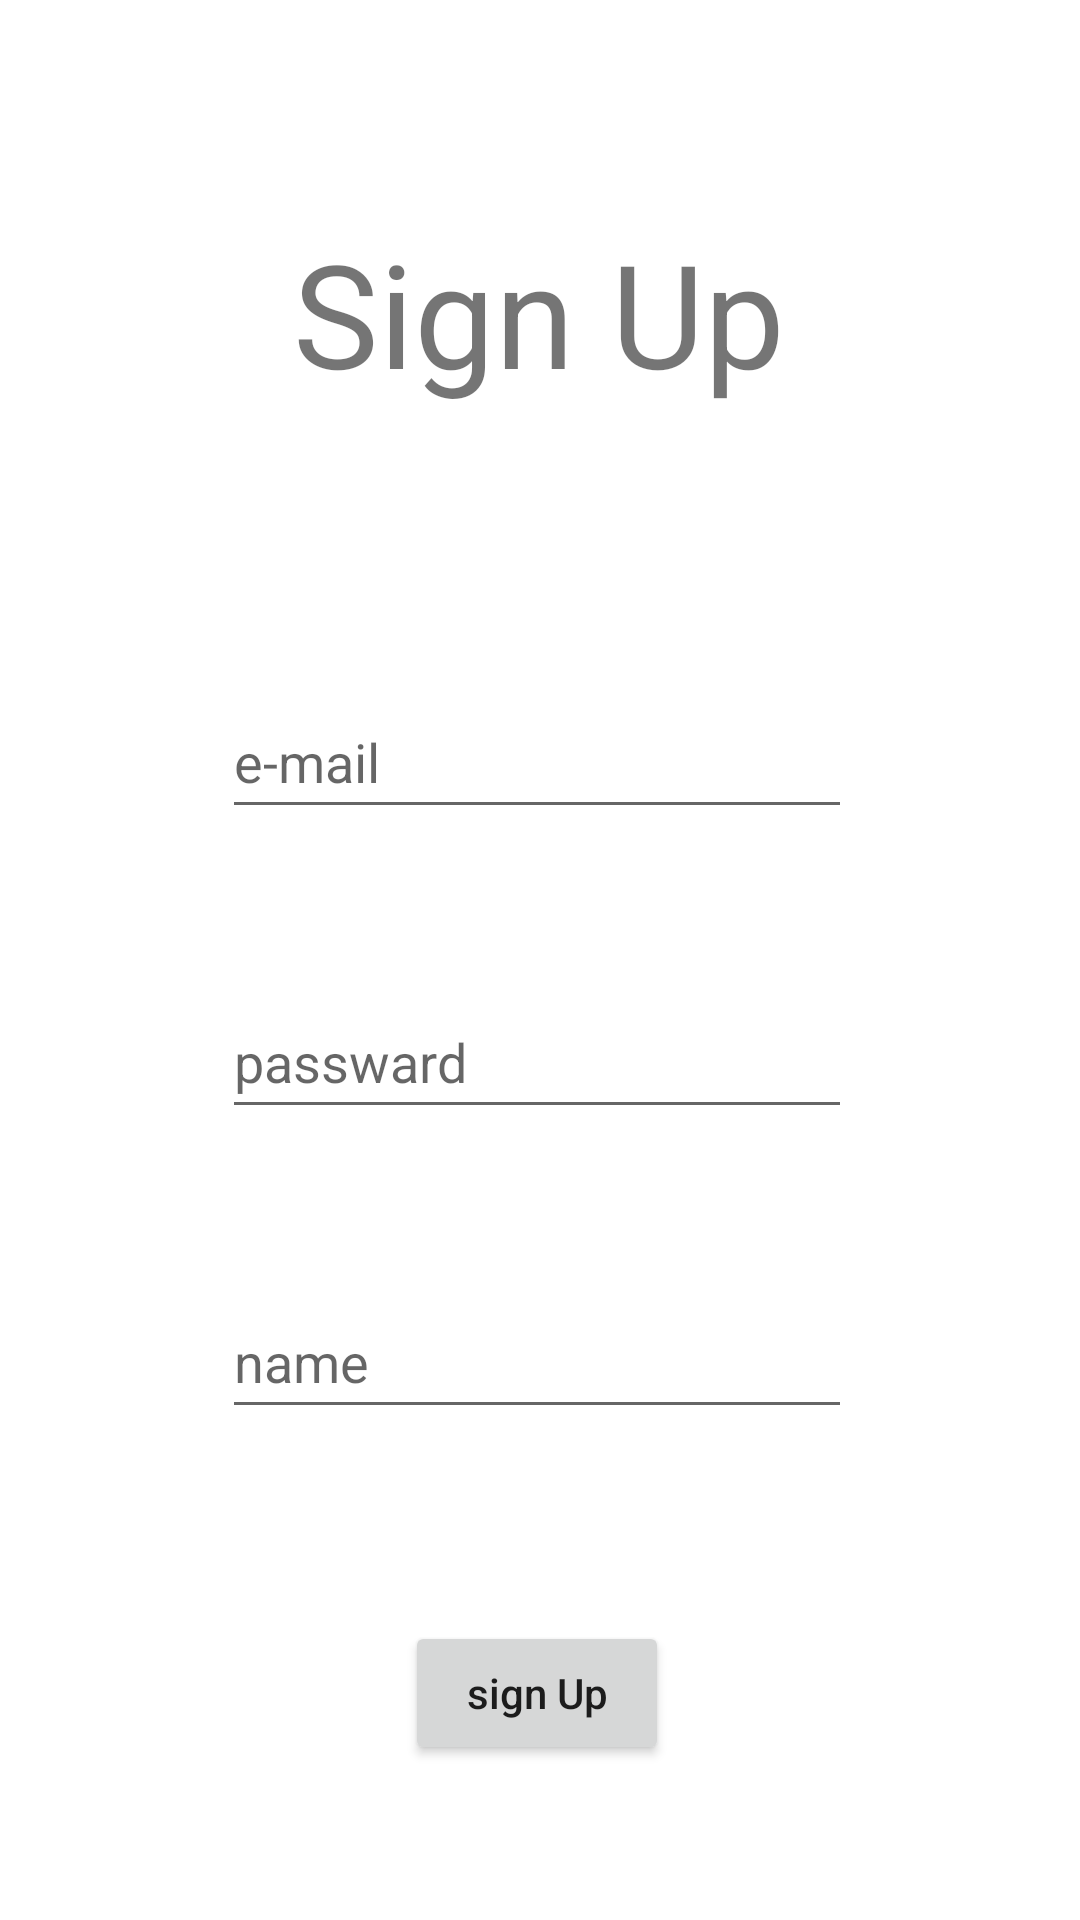

Write the Android layout XML for this screen, with the resource values it uses.
<!-- AndroidManifest.xml: application theme Theme.MaterialComponents.Light.NoActionBar -->
<!-- res/layout/activity_sign_up.xml -->
<?xml version="1.0" encoding="utf-8"?>
<androidx.constraintlayout.widget.ConstraintLayout xmlns:android="http://schemas.android.com/apk/res/android"
    xmlns:app="http://schemas.android.com/apk/res-auto"
    xmlns:tools="http://schemas.android.com/tools"
    android:layout_width="match_parent"
    android:layout_height="match_parent"
    tools:context=".SignUpActivity">

    <TextView
        android:id="@+id/titleText"
        android:layout_width="wrap_content"
        android:layout_height="wrap_content"
        android:layout_marginTop="72dp"
        android:text="Sign Up"
        android:textSize="48sp"
        app:layout_constraintEnd_toEndOf="parent"
        app:layout_constraintHorizontal_bias="0.498"
        app:layout_constraintStart_toStartOf="parent"
        app:layout_constraintTop_toTopOf="parent" />

    <EditText
        android:id="@+id/emailText"
        android:layout_width="wrap_content"
        android:layout_height="48dp"
        android:layout_marginTop="92dp"
        android:ems="10"
        android:hint="e-mail"
        android:inputType="textPersonName"
        app:layout_constraintEnd_toEndOf="@+id/titleText"
        app:layout_constraintHorizontal_bias="0.515"
        app:layout_constraintStart_toStartOf="@+id/titleText"
        app:layout_constraintTop_toBottomOf="@+id/titleText" />

    <EditText
        android:id="@+id/pwText"
        android:layout_width="wrap_content"
        android:layout_height="48dp"
        android:layout_marginTop="52dp"
        android:ems="10"
        android:hint="passward"
        android:inputType="textPersonName"
        app:layout_constraintEnd_toEndOf="@+id/emailText"
        app:layout_constraintHorizontal_bias="0.0"
        app:layout_constraintStart_toStartOf="@+id/emailText"
        app:layout_constraintTop_toBottomOf="@+id/emailText" />

    <EditText
        android:id="@+id/nameText"
        android:layout_width="wrap_content"
        android:layout_height="48dp"
        android:layout_marginTop="52dp"
        android:ems="10"
        android:hint="name"
        android:inputType="textPersonName"
        app:layout_constraintEnd_toEndOf="@+id/emailText"
        app:layout_constraintHorizontal_bias="0.0"
        app:layout_constraintStart_toStartOf="@+id/emailText"
        app:layout_constraintTop_toBottomOf="@+id/pwText" />

    <Button
        android:id="@+id/signUpButton"
        android:layout_width="wrap_content"
        android:layout_height="wrap_content"
        android:layout_marginTop="64dp"
        android:text="sign Up"
        android:textAllCaps="false"
        app:layout_constraintEnd_toEndOf="@+id/emailText"
        app:layout_constraintStart_toStartOf="@+id/emailText"
        app:layout_constraintTop_toBottomOf="@+id/nameText" />

</androidx.constraintlayout.widget.ConstraintLayout>
<!-- resources referenced by this layout -->
<resources>

</resources>
